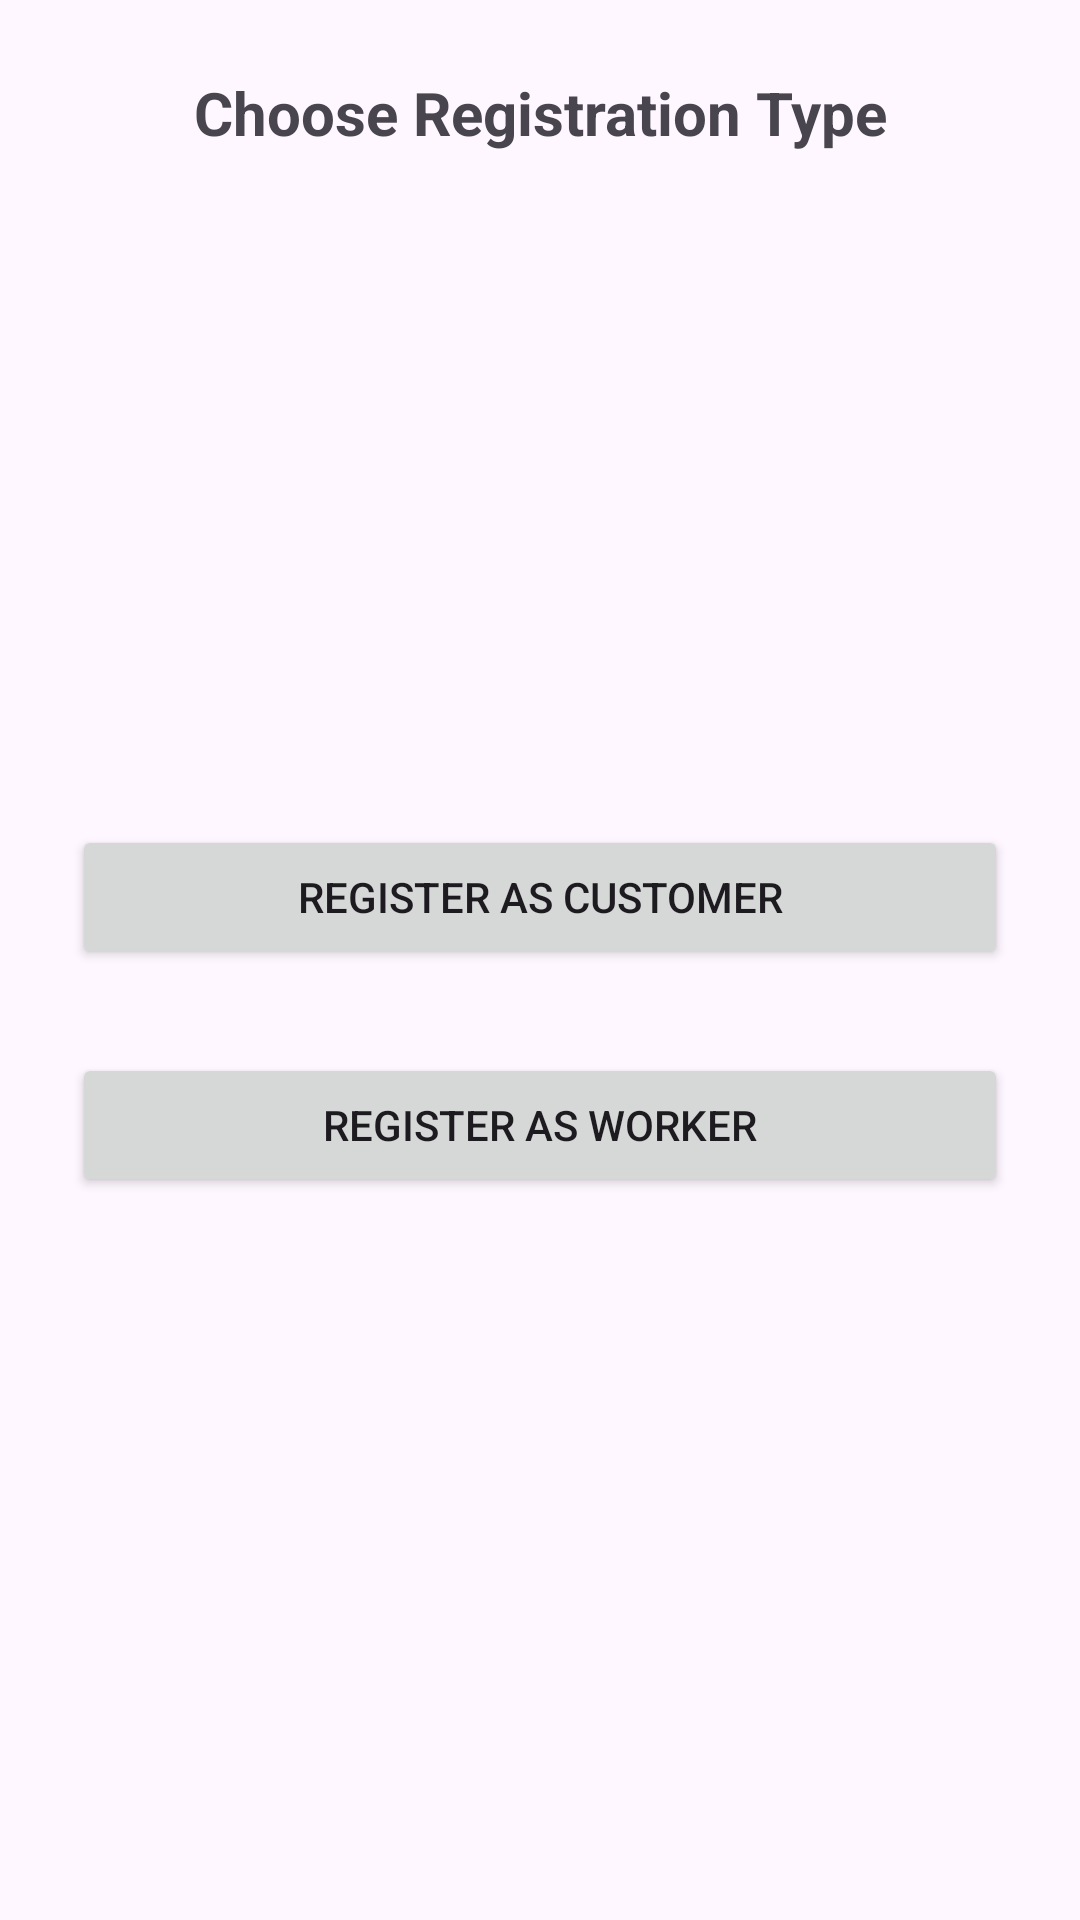

Layout XML and referenced resources for this Android screen:
<!-- AndroidManifest.xml: application theme Theme.LocalHomeServiceBookingApp -->
<!-- res/layout/activity_register_selection.xml -->
<?xml version="1.0" encoding="utf-8"?>
<androidx.constraintlayout.widget.ConstraintLayout
    xmlns:android="http://schemas.android.com/apk/res/android"
    xmlns:app="http://schemas.android.com/apk/res-auto"
    android:layout_width="match_parent"
    android:layout_height="match_parent"
    android:padding="24dp">

    <TextView
        android:id="@+id/tvTitle"
        android:layout_width="wrap_content"
        android:layout_height="wrap_content"
        android:text="Choose Registration Type"
        android:textSize="20sp"
        android:textStyle="bold"
        app:layout_constraintTop_toTopOf="parent"
        app:layout_constraintStart_toStartOf="parent"
        app:layout_constraintEnd_toEndOf="parent"/>

    <Button
        android:id="@+id/btnCustomer"
        android:layout_width="0dp"
        android:layout_height="wrap_content"
        android:layout_marginTop="224dp"
        android:text="Register as Customer"
        app:layout_constraintEnd_toEndOf="parent"
        app:layout_constraintHorizontal_bias="1.0"
        app:layout_constraintStart_toStartOf="parent"
        app:layout_constraintTop_toBottomOf="@id/tvTitle" />

    <Button
        android:id="@+id/btnWorker"
        android:layout_width="0dp"
        android:layout_height="wrap_content"
        android:layout_marginTop="28dp"
        android:text="Register as Worker"
        app:layout_constraintEnd_toEndOf="parent"
        app:layout_constraintHorizontal_bias="0.0"
        app:layout_constraintStart_toStartOf="parent"
        app:layout_constraintTop_toBottomOf="@id/btnCustomer" />

</androidx.constraintlayout.widget.ConstraintLayout>
<!-- resources referenced by this layout -->
<resources>
  <style name="Theme.LocalHomeServiceBookingApp" parent="Theme.Material3.DayNight.NoActionBar">
          
      </style>
</resources>
